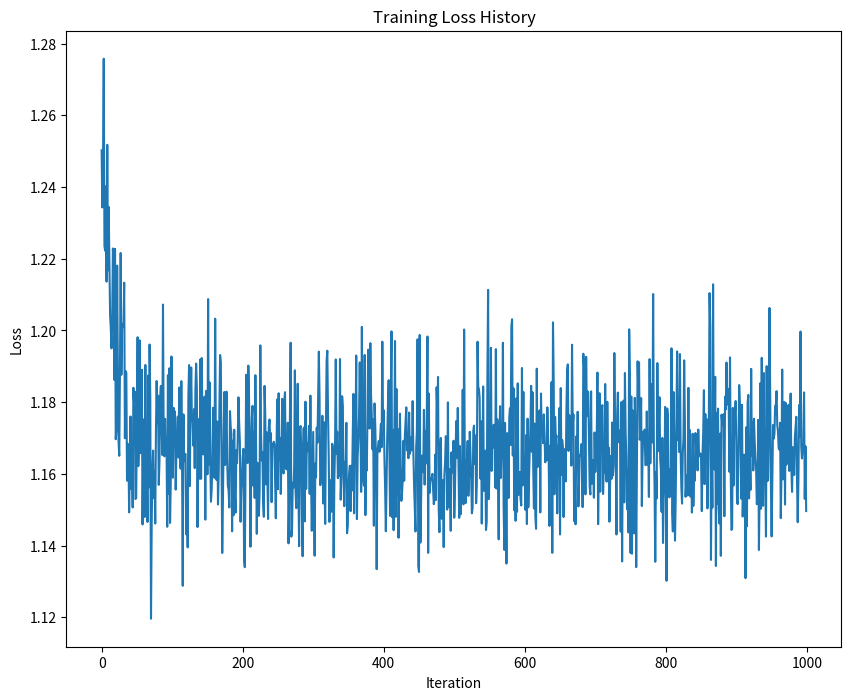

Write the Python code that produced this figure.
import numpy as np
import matplotlib.pyplot as plt
import os

# Create templates directory if it doesn't exist
if not os.path.exists('templates'):
    os.makedirs('templates')

class TwoLayerNet(object):
    def __init__(self, input_size, hidden_size, output_size, std=1e-4):
        """
        Initialize the model. Weights are initialized to small random values and
        biases are initialized to zero. Weights and biases are stored in the
        variable self.params, which is a dictionary with the following keys:

        W1: First layer weights; has shape (D, H)
        b1: First layer biases; has shape (H,)
        W2: Second layer weights; has shape (H, C)
        b2: Second layer biases; has shape (C,)
        """
        self.params = {}
        self.params['W1'] = std * np.random.randn(input_size, hidden_size)
        self.params['b1'] = np.zeros(hidden_size)
        self.params['W2'] = std * np.random.randn(hidden_size, output_size)
        self.params['b2'] = np.zeros(output_size)

    def loss(self, X, y=None, reg=0.0):
        """
        Compute the loss and gradients for a two layer fully connected neural
        network.
        """
        W1, b1 = self.params['W1'], self.params['b1']
        W2, b2 = self.params['W2'], self.params['b2']
        N, D = X.shape

        # Forward pass: compute class scores
        hidden_layer = np.maximum(0, np.dot(X, W1) + b1)  # ReLU activation
        scores = np.dot(hidden_layer, W2) + b2

        # If the targets are not given then return the scores
        if y is None:
            return scores

        # Computing the loss: Softmax loss
        scores_shifted = scores - np.max(scores, axis=1, keepdims=True)
        softmax_matrix = np.exp(scores_shifted) / np.sum(np.exp(scores_shifted), axis=1, keepdims=True)
        correct_class_scores = softmax_matrix[np.arange(N), y]
        loss = -np.sum(np.log(correct_class_scores)) / N
        loss += reg * (np.sum(W1 * W1) + np.sum(W2 * W2))

        # Backward pass: computing gradients
        grads = {}

        softmax_matrix[np.arange(N), y] -= 1
        softmax_matrix /= N
        grads['W2'] = np.dot(hidden_layer.T, softmax_matrix) + 2 * reg * W2
        grads['b2'] = np.sum(softmax_matrix, axis=0)

        hidden_grad = np.dot(softmax_matrix, W2.T)
        hidden_grad[hidden_layer <= 0] = 0

        grads['W1'] = np.dot(X.T, hidden_grad) + 2 * reg * W1
        grads['b1'] = np.sum(hidden_grad, axis=0)

        return loss, grads

    def train(self, X, y, X_val, y_val, learning_rate=1e-3, learning_rate_decay=0.95, reg=5e-6, num_iters=100, batch_size=200, verbose=False):
        """
        Training this neural network using stochastic gradient descent.
        """
        num_train = X.shape[0]
        iterations_per_epoch = max(num_train // batch_size, 1)

        # Use SGD to optimize the parameters in self.model
        loss_history = []
        train_acc_history = []
        val_acc_history = []

        for it in range(num_iters):
            batch_indices = np.random.choice(num_train, batch_size, replace=True)
            X_batch = X[batch_indices]
            y_batch = y[batch_indices]

            # Compute loss and gradients using the current minibatch
            loss, grads = self.loss(X_batch, y=y_batch, reg=reg)
            loss_history.append(loss)

            # Update the parameters using the gradients
            for param in self.params:
                self.params[param] -= learning_rate * grads[param]

            if verbose and it % 100 == 0:
                print(f'iteration {it} / {num_iters}: loss {loss}')

            # Every epoch, check train and val accuracy and decay learning rate
            if it % iterations_per_epoch == 0:
                train_acc = (self.predict(X_batch) == y_batch).mean()
                val_acc = (self.predict(X_val) == y_val).mean()
                train_acc_history.append(train_acc)
                val_acc_history.append(val_acc)
                learning_rate *= learning_rate_decay

        return {
          'loss_history': loss_history,
          'train_acc_history': train_acc_history,
          'val_acc_history': val_acc_history,
        }

    def predict(self, X):
        """
        Use the trained weights of this two-layer network to predict labels for
        data points. For each data point we predict scores for each of the C
        classes, and assign each data point to the class with the highest score.
        """
        hidden_layer = np.maximum(0, np.dot(X, self.params['W1']) + self.params['b1'])
        scores = np.dot(hidden_layer, self.params['W2']) + self.params['b2']
        y_pred = np.argmax(scores, axis=1)
        return y_pred


plt.rcParams['figure.figsize'] = (10.0, 8.0)  # Set default size of plots
plt.rcParams['image.interpolation'] = 'nearest'
plt.rcParams['image.cmap'] = 'gray'


def rel_error(x, y):
    """Returns relative error."""
    return np.max(np.abs(x - y) / (np.maximum(1e-8, np.abs(x) + np.abs(y))))

# Create a small network and toy data to check implementations
input_size = 4
hidden_size = 10
num_classes = 3
num_inputs = 5

def init_toy_model():
    np.random.seed(0)
    return TwoLayerNet(input_size, hidden_size, num_classes, std=1e-1)

def init_toy_data():
    np.random.seed(1)
    X = 10 * np.random.randn(num_inputs, input_size)
    y = np.array([0, 1, 2, 2, 1])
    return X, y

# Initialize model and data
net = init_toy_model()
X, y = init_toy_data()

# Forward pass: Compute the scores
scores = net.loss(X)
print('Your scores:')
print(scores)
print()
print('Correct scores:')
correct_scores = np.asarray([
    [-0.81233741, -1.27654624, -0.70335995],
    [-0.17129677, -1.18803311, -0.47310444],
    [-0.51590475, -1.01354314, -0.8504215],
    [-0.15419291, -0.48629638, -0.52901952],
    [-0.00618733, -0.12435261, -0.15226949]])
print(correct_scores)
print()
print('Difference between your scores and correct scores:')
print(np.sum(np.abs(scores - correct_scores)))

# Compute the loss
loss, _ = net.loss(X, y, reg=0.05)
correct_loss = 1.30378789133

# The difference should be very small
print('Difference between your loss and correct loss:')
print(np.sum(np.abs(loss - correct_loss)))

# Plot the loss history
train_results = net.train(X, y, X, y, num_iters=1000, verbose=False)
plt.plot(train_results['loss_history'])
plt.xlabel('Iteration')
plt.ylabel('Loss')
plt.title('Training Loss History')
plt.savefig('templates/TLn_training_loss.png')
plt.show()
